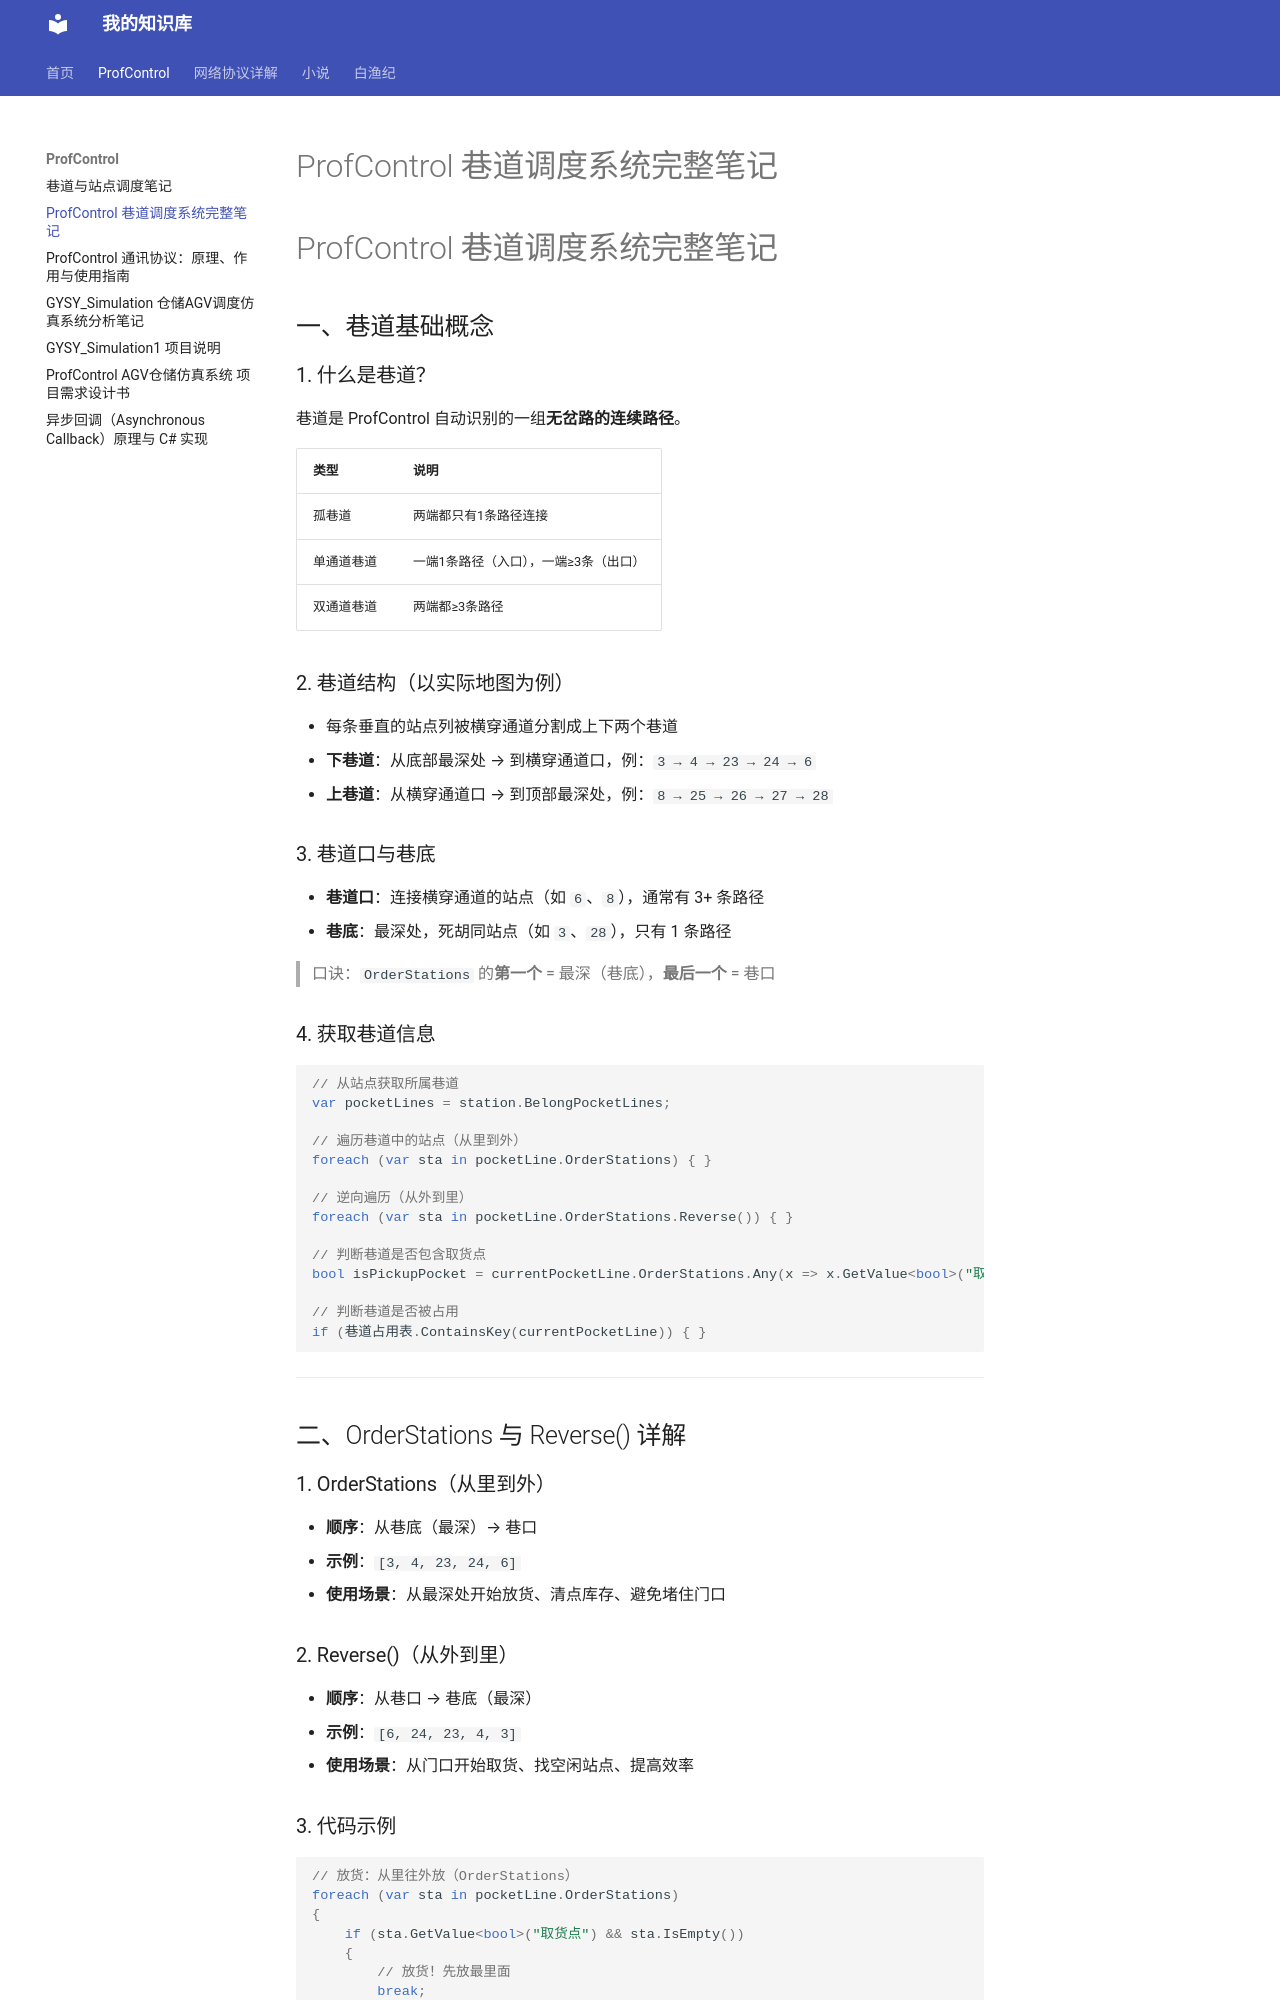

repository: Sstarburn/my-notes · page: ProfControl/ProfControl 巷道调度系统完整笔记/index.html · generator: mkdocs

# ProfControl 巷道调度系统完整笔记

#ProfControl 巷道调度系统完整笔记

## 一、巷道基础概念

### 1. 什么是巷道？

巷道是 ProfControl 自动识别的一组**无岔路的连续路径**。

| 类型 | 说明 |
|------|------|
| 孤巷道 | 两端都只有1条路径连接 |
| 单通道巷道 | 一端1条路径（入口），一端≥3条（出口） |
| 双通道巷道 | 两端都≥3条路径 |

### 2. 巷道结构（以实际地图为例）

- 每条垂直的站点列被横穿通道分割成上下两个巷道
- **下巷道**：从底部最深处 → 到横穿通道口，例：`3 → 4 → 23 → 24 → 6`
- **上巷道**：从横穿通道口 → 到顶部最深处，例：`8 → 25 → 26 → 27 → 28`

### 3. 巷道口与巷底

- **巷道口**：连接横穿通道的站点（如 `6`、`8`），通常有 3+ 条路径
- **巷底**：最深处，死胡同站点（如 `3`、`28`），只有 1 条路径

> 口诀：`OrderStations` 的**第一个** = 最深（巷底），**最后一个** = 巷口

### 4. 获取巷道信息

```csharp
// 从站点获取所属巷道
var pocketLines = station.BelongPocketLines;

// 遍历巷道中的站点（从里到外）
foreach (var sta in pocketLine.OrderStations) { }

// 逆向遍历（从外到里）
foreach (var sta in pocketLine.OrderStations.Reverse()) { }

// 判断巷道是否包含取货点
bool isPickupPocket = currentPocketLine.OrderStations.Any(x => x.GetValue<bool>("取货点"));

// 判断巷道是否被占用
if (巷道占用表.ContainsKey(currentPocketLine)) { }
```

---

## 二、OrderStations 与 Reverse() 详解

### 1. OrderStations（从里到外）

- **顺序**：从巷底（最深）→ 巷口
- **示例**：`[3, 4, 23, 24, 6]`
- **使用场景**：从最深处开始放货、清点库存、避免堵住门口

### 2. Reverse()（从外到里）

- **顺序**：从巷口 → 巷底（最深）
- **示例**：`[6, 24, 23, 4, 3]`
- **使用场景**：从门口开始取货、找空闲站点、提高效率
